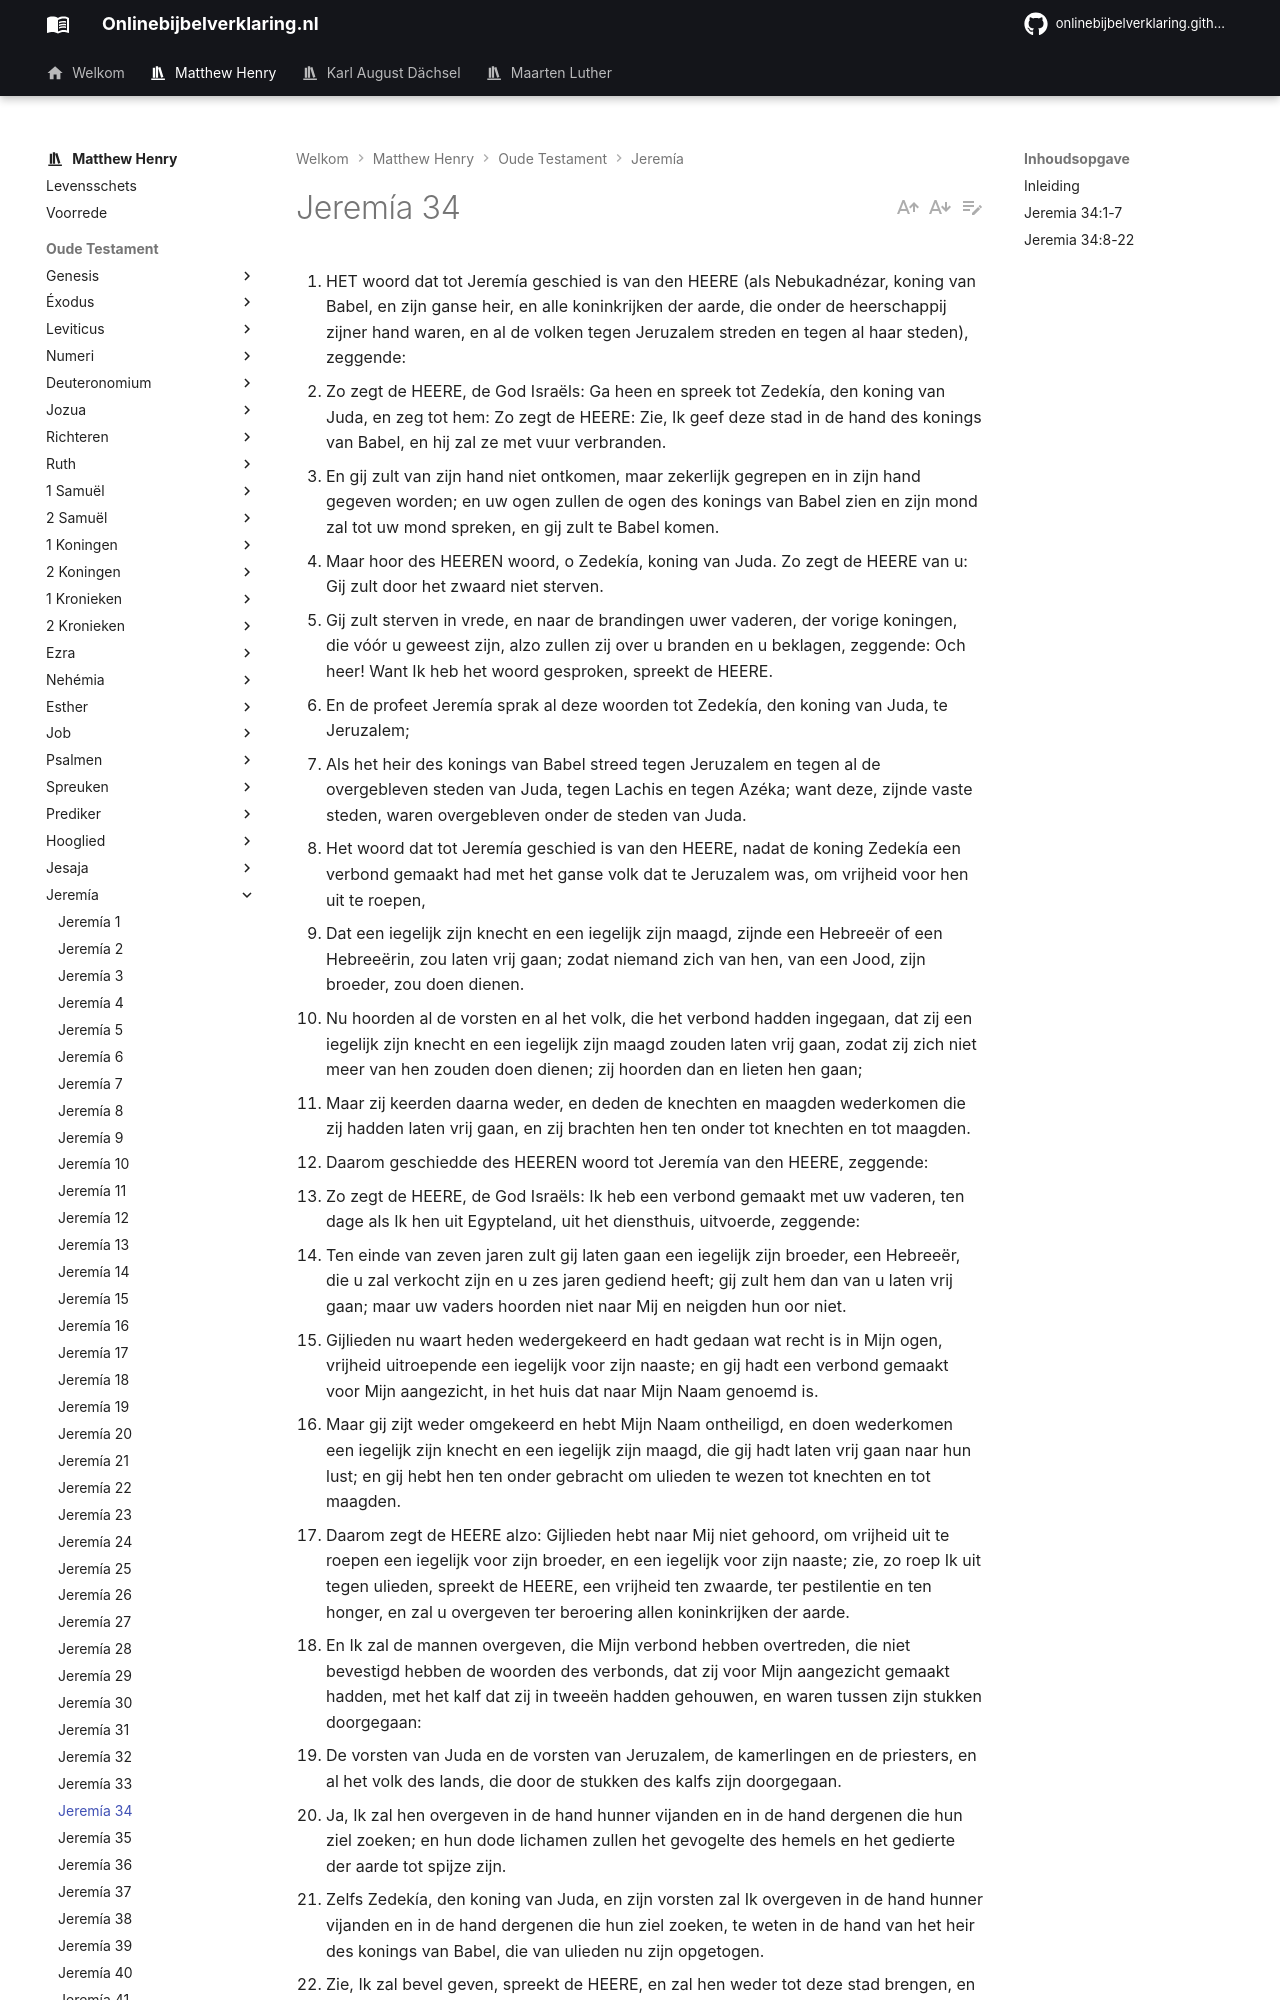

repository: onlinebijbelverklaring/dev-preview · page: matthewhenry/Jeremia/Jeremia34/index.html · generator: mkdocs

1. HET woord dat tot Jeremía geschied is van den HEERE (als Nebukadnézar, koning van Babel, en zijn ganse heir, en alle koninkrijken der aarde, die onder de heerschappij zijner hand waren, en al de volken tegen Jeruzalem streden en tegen al haar steden), zeggende:
2. Zo zegt de HEERE, de God Israëls: Ga heen en spreek tot Zedekía, den koning van Juda, en zeg tot hem: Zo zegt de HEERE: Zie, Ik geef deze stad in de hand des konings van Babel, en hij zal ze met vuur verbranden.
3. En gij zult van zijn hand niet ontkomen, maar zekerlijk gegrepen en in zijn hand gegeven worden; en uw ogen zullen de ogen des konings van Babel zien en zijn mond zal tot uw mond spreken, en gij zult te Babel komen.
4. Maar hoor des HEEREN woord, o Zedekía, koning van Juda. Zo zegt de HEERE van u: Gij zult door het zwaard niet sterven.
5. Gij zult sterven in vrede, en naar de brandingen uwer vaderen, der vorige koningen, die vóór u geweest zijn, alzo zullen zij over u branden en u beklagen, zeggende: Och heer! Want Ik heb het woord gesproken, spreekt de HEERE.
6. En de profeet Jeremía sprak al deze woorden tot Zedekía, den koning van Juda, te Jeruzalem;
7. Als het heir des konings van Babel streed tegen Jeruzalem en tegen al de overgebleven steden van Juda, tegen Lachis en tegen Azéka; want deze, zijnde vaste steden, waren overgebleven onder de steden van Juda.
8. Het woord dat tot Jeremía geschied is van den HEERE, nadat de koning Zedekía een verbond gemaakt had met het ganse volk dat te Jeruzalem was, om vrijheid voor hen uit te roepen,
9. Dat een iegelijk zijn knecht en een iegelijk zijn maagd, zijnde een Hebreeër of een Hebreeërin, zou laten vrij gaan; zodat niemand zich van hen, van een Jood, zijn broeder, zou doen dienen.
10. Nu hoorden al de vorsten en al het volk, die het verbond hadden ingegaan, dat zij een iegelijk zijn knecht en een iegelijk zijn maagd zouden laten vrij gaan, zodat zij zich niet meer van hen zouden doen dienen; zij hoorden dan en lieten hen gaan;
11. Maar zij keerden daarna weder, en deden de knechten en maagden wederkomen die zij hadden laten vrij gaan, en zij brachten hen ten onder tot knechten en tot maagden.
12. Daarom geschiedde des HEEREN woord tot Jeremía van den HEERE, zeggende:
13. Zo zegt de HEERE, de God Israëls: Ik heb een verbond gemaakt met uw vaderen, ten dage als Ik hen uit Egypteland, uit het diensthuis, uitvoerde, zeggende:
14. Ten einde van zeven jaren zult gij laten gaan een iegelijk zijn broeder, een Hebreeër, die u zal verkocht zijn en u zes jaren gediend heeft; gij zult hem dan van u laten vrij gaan; maar uw vaders hoorden niet naar Mij en neigden hun oor niet.
15. Gijlieden nu waart heden wedergekeerd en hadt gedaan wat recht is in Mijn ogen, vrijheid uitroepende een iegelijk voor zijn naaste; en gij hadt een verbond gemaakt voor Mijn aangezicht, in het huis dat naar Mijn Naam genoemd is.
16. Maar gij zijt weder omgekeerd en hebt Mijn Naam ontheiligd, en doen wederkomen een iegelijk zijn knecht en een iegelijk zijn maagd, die gij hadt laten vrij gaan naar hun lust; en gij hebt hen ten onder gebracht om ulieden te wezen tot knechten en tot maagden.
17. Daarom zegt de HEERE alzo: Gijlieden hebt naar Mij niet gehoord, om vrijheid uit te roepen een iegelijk voor zijn broeder, en een iegelijk voor zijn naaste; zie, zo roep Ik uit tegen ulieden, spreekt de HEERE, een vrijheid ten zwaarde, ter pestilentie en ten honger, en zal u overgeven ter beroering allen koninkrijken der aarde.
18. En Ik zal de mannen overgeven, die Mijn verbond hebben overtreden, die niet bevestigd hebben de woorden des verbonds, dat zij voor Mijn aangezicht gemaakt hadden, met het kalf dat zij in tweeën hadden gehouwen, en waren tussen zijn stukken doorgegaan:
19. De vorsten van Juda en de vorsten van Jeruzalem, de kamerlingen en de priesters, en al het volk des lands, die door de stukken des kalfs zijn doorgegaan.
20. Ja, Ik zal hen overgeven in de hand hunner vijanden en in de hand dergenen die hun ziel zoeken; en hun dode lichamen zullen het gevogelte des hemels en het gedierte der aarde tot spijze zijn.
21. Zelfs Zedekía, den koning van Juda, en zijn vorsten zal Ik overgeven in de hand hunner vijanden en in de hand dergenen die hun ziel zoeken, te weten in de hand van het heir des konings van Babel, die van ulieden nu zijn opgetogen.
22. Zie, Ik zal bevel geven, spreekt de HEERE, en zal hen weder tot deze stad brengen, en zij zullen tegen haar strijden en zullen haar innemen en zullen haar met vuur verbranden; en Ik zal de steden van Juda stellen tot een verwoesting, dat er niemand in wone.
